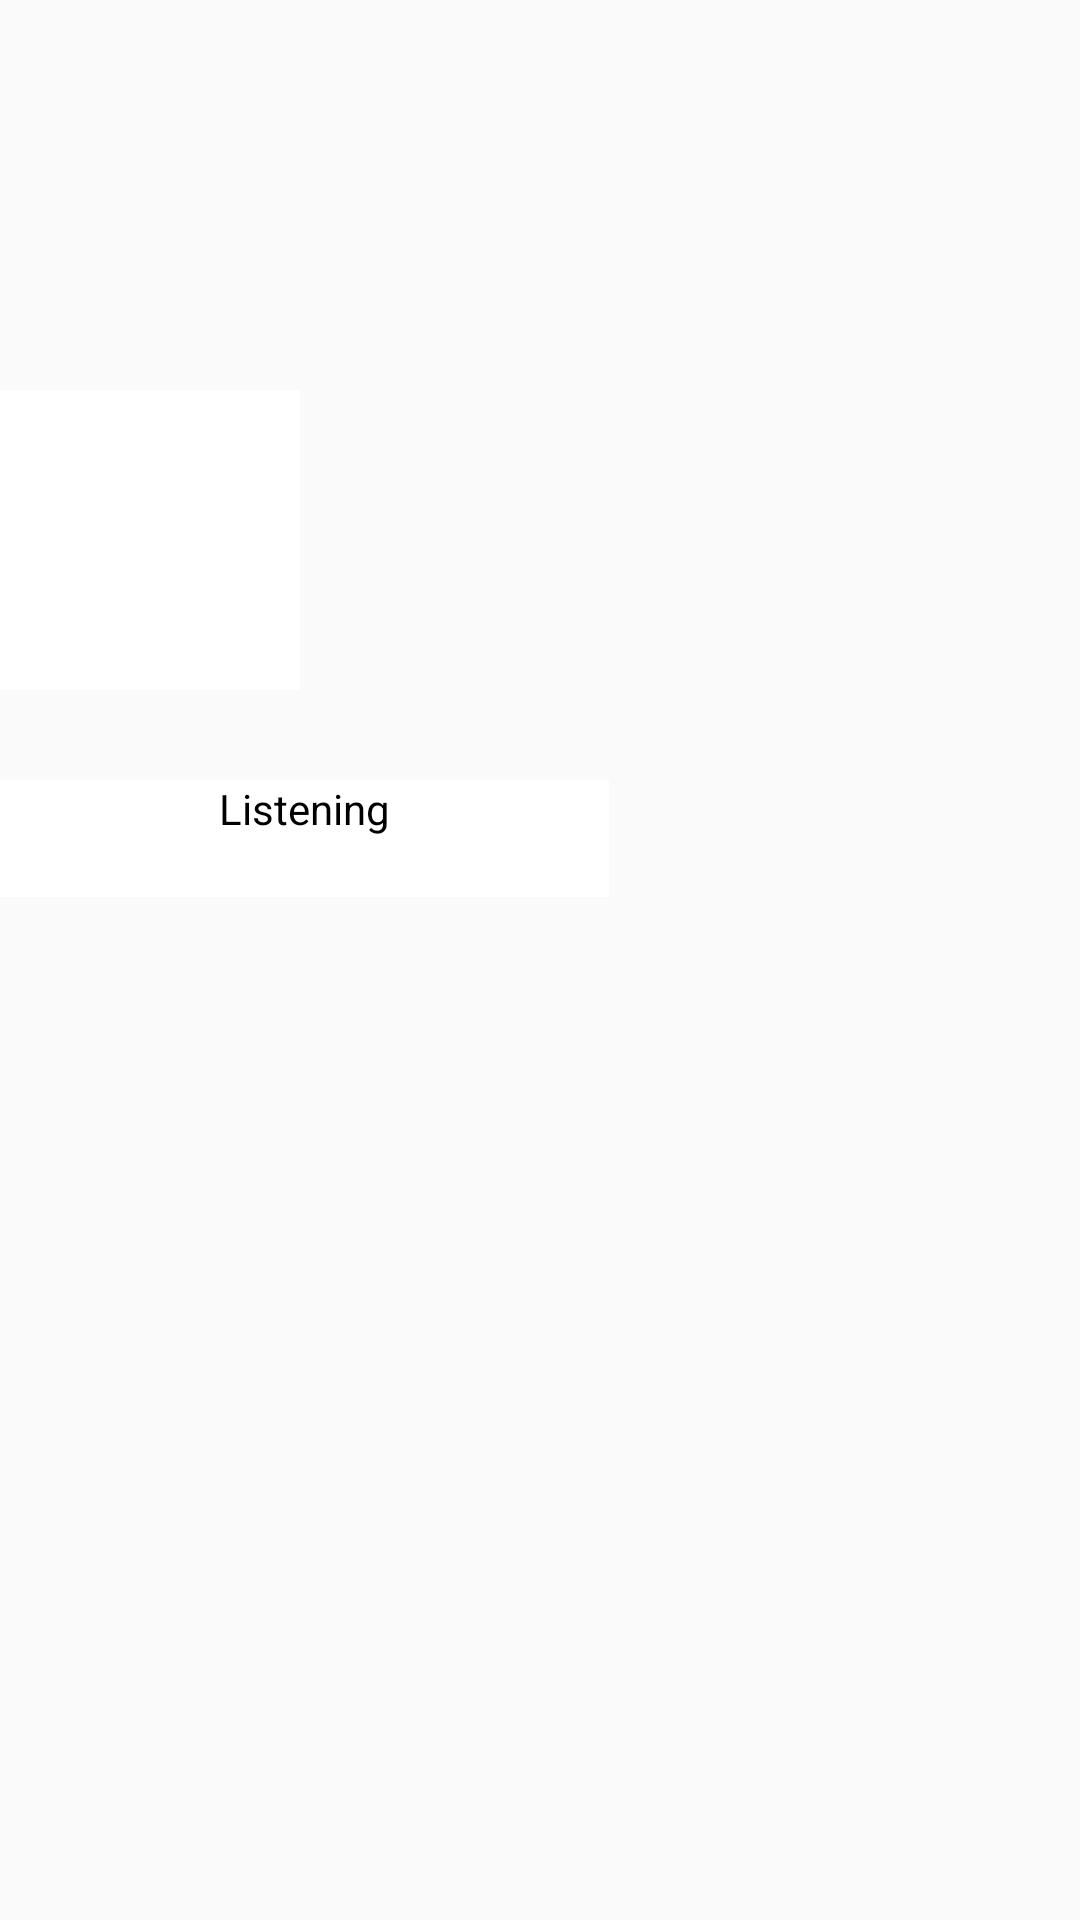

Android layout source for this screen:
<!-- AndroidManifest.xml: application theme AppTheme -->
<!-- res/layout/listening_dialog.xml -->
<?xml version="1.0" encoding="utf-8"?>
<LinearLayout xmlns:android="http://schemas.android.com/apk/res/android"
    android:id="@+id/dialogLayout"
    android:layout_width="match_parent"
    android:layout_height="match_parent"
    android:background="@null"
    android:orientation="vertical">

    <ImageView
        android:id="@+id/DialogImageView"
        android:layout_width="100dp"
        android:layout_height="100dp"
        android:layout_marginTop="130dp"
        android:layout_marginRight="150dp"
        android:background="@android:color/white"
        android:src="@drawable/arabbanklogo"></ImageView>

    <TextView
        android:id="@+id/DialogTextView"
        android:layout_width="203dp"
        android:layout_height="39dp"
        android:layout_marginTop="30dp"
        android:layout_marginRight="90dp"
        android:background="@android:color/white"
        android:hint="text shows here"
        android:text="Listening"
        android:textAlignment="center"
        android:textColor="@android:color/black"></TextView>
</LinearLayout>
<!-- resources referenced by this layout -->
<resources>
  <style name="AppTheme" parent="Theme.AppCompat.Light.DarkActionBar">
          
          <item name="colorPrimary">@color/colorPrimary</item>
          <item name="colorPrimaryDark">@color/colorPrimaryDark</item>
          <item name="colorAccent">@color/colorAccent</item>
      </style>
  <!-- not gathered from this repository: default colours our renderer supplied (Android Studio template values) -->
  <color name="colorPrimary">#FF6200EE</color>
  <color name="colorPrimaryDark">#FF3700B3</color>
  <color name="colorAccent">#FF03DAC5</color>
</resources>
